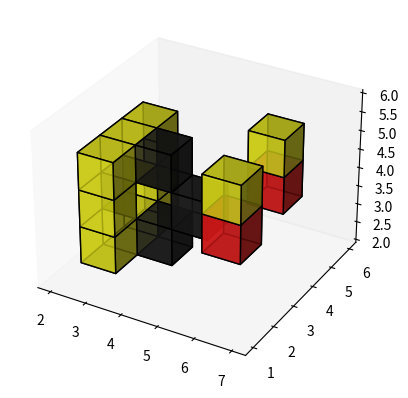

Write the Python code that produced this figure.
import matplotlib.pyplot as plt
from mpl_toolkits.mplot3d import Axes3D
import numpy as np

axes = [7, 7, 7]
data = np.zeros(axes)
# get data from function and put it in data
# print(data)
# data_z0 = [[0, 0, 1, 0, 0, 0, 0], 
#            [0, 1, 1, 1, 0, 0, 0],
#            [1, 1, 0, 1, 1, 0, 0],
#            [0, 1, 1, 1, 0, 0, 0],
#            [0, 0, 1, 0, 0, 0, 0], 
#            [0, 0, 0, 0, 0, 0, 0],
#            [0, 0, 0, 0, 0, 0, 0]]
data_z0 = [[0, 0, 0, 0, 0, 0, 0], 
            [0, 0, 0, 0, 0, 0, 0],
            [0, 0, 0, 0, 0, 0, 0],
            [0, 0, 0, 0, 0, 0, 0],
            [0, 0, 0, 0, 0, 0, 0], 
            [0, 0, 0, 0, 0, 0, 0],
            [0, 0, 0, 0, 0, 0, 0]]
data_z1 = [[0, 0, 0, 0, 0, 0, 0], 
            [0, 0, 0, 0, 0, 0, 0],
            [0, 0, 0, 0, 0, 0, 0],
            [0, 0, 0, 0, 0, 0, 0],
            [0, 0, 0, 0, 0, 0, 0], 
            [0, 0, 0, 0, 0, 0, 0],
            [0, 0, 0, 0, 0, 0, 0]]
data_z2 = [[0, 0, 0, 0, 0, 0, 0], 
            [0, 0, 0, 0, 0, 0, 0],
            [0, 0, 1, 1, 1, 0, 0],
            [0, 0, 1, 0, 1, 0, 0],
            [0, 0, 1, 1, 1, 0, 0], 
            [0, 0, 0, 0, 0, 0, 0],
            [0, 0, 0, 0, 0, 0, 0]]
data_z3 = [[0, 0, 0, 0, 0, 0, 0], 
            [0, 0, 0, 0, 0, 0, 0],
            [0, 0, 0, 0, 0, 0, 0],
            [0, 0, 1, 0, 1, 0, 0],
            [0, 0, 0, 0, 0, 0, 0], 
            [0, 0, 0, 0, 0, 0, 0],
            [0, 0, 0, 0, 0, 0, 0]]
data_z4 = [[0, 0, 0, 0, 0, 0, 0], 
            [0, 0, 0, 0, 0, 0, 0],
            [0, 0, 0, 0, 0, 0, 0],
            [0, 0, 0, 1, 0, 0, 0],
            [0, 0, 0, 0, 0, 0, 0],
            [0, 0, 0, 0, 0, 0, 0],
            [0, 0, 0, 0, 0, 0, 0]]
data_z5 = [[0, 0, 0, 0, 0, 0, 0], 
            [0, 0, 0, 0, 0, 0, 0],
            [0, 0, 0, 0, 0, 0, 0],
            [0, 0, 0, 0, 0, 0, 0],
            [0, 0, 0, 0, 0, 0, 0], 
            [0, 0, 0, 1, 1, 0, 0],
            [0, 0, 0, 0, 0, 0, 0]]
data_z6 = [[0, 0, 0, 0, 0, 0, 0], 
            [0, 0, 0, 0, 1, 1, 0],
            [0, 0, 0, 0, 0, 0, 0],
            [0, 0, 0, 0, 0, 0, 0],
            [0, 0, 0, 0, 0, 0, 0], 
            [0, 0, 0, 0, 0, 0, 0],
            [0, 0, 0, 0, 0, 0, 0]]
# #vertically stack the data to create a 3D array
data = data + np.array([data_z0, data_z1, data_z2, data_z3, data_z4, data_z5, data_z6])
# print index if value of data=1 else dont print index
print(np.argwhere(data==1))
colors = np.zeros(axes + [4], dtype=np.float32)

# Control Transparency
alpha = 0.8
beta = 0.3
# #set the color of each object
# colors = np.zeros(axes + [4], dtype=np.float32)
for xi in range(0,7):
    for yi in range(0,7):
        for zi in range(0,7):
            colors[xi, yi, zi] = [0.9, 0.9, 0.1, alpha]

colors[3,3,2] = [0.1, 0.1, 0.1, alpha]
colors[3,3,4] = [0.1, 0.1, 0.1, alpha]
colors[4,3,3] = [0.1, 0.1, 0.1, alpha]
colors[5,5,3] = [0.9, 0.1, 0.1, alpha]
colors[6,1,4] = [0.9, 0.1, 0.1, alpha]
fig = plt.figure()
ax = fig.add_subplot(111, projection='3d')
ax.voxels(data, facecolors=colors, edgecolors='black')

# it can be used to change the axes view
# ax.view_init(100, 90)
#show plt
#grid off
ax.grid(False)
plt.show()